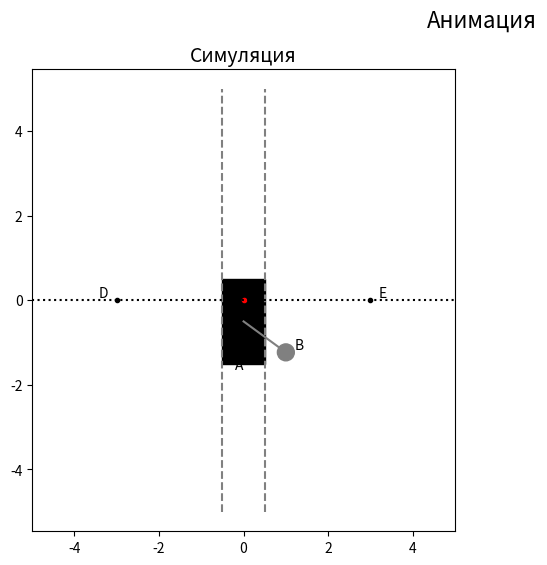

Here is the Python script that generated this plot:
import numpy as np
import matplotlib.pyplot as plt
from matplotlib.animation import FuncAnimation
from matplotlib.patches import Rectangle, Circle

# КОНФИГ
rect_width = 1       # Ширина прямоугольника
rect_length = 2      # Длина прямоугольника
circle_radius = 0.2  # Радиус круга
spring_distance = 3  # Расстояние до пружин
rod_length = 2       # Длина стержня

# Начальные позиции
AX = 0
AY = -0.5
BX = rod_length * np.sin(np.pi / 6)
BY = -(rod_length * np.cos(np.pi / 6) + AY)

# Начало построения графиков и анимации
fig = plt.figure(figsize=(12, 6))
plt.suptitle('Анимация', fontsize=16)

# Настройка оси для симуляции
ax_sim = fig.add_subplot(1, 2, 1)
ax_sim.axis("equal")
ax_sim.set_xlim(-spring_distance - rect_width - 1, spring_distance + rect_width + 1)
ax_sim.set_ylim(-spring_distance - rect_length - 1, spring_distance + rect_length + 1)
ax_sim.set_title('Симуляция', fontsize=14)

# Подготовка данных для окружения
wall_left_x = [-rect_width / 2, -rect_width / 2]
wall_right_x = [rect_width / 2, rect_width / 2]
wall_y = [ -spring_distance - rect_length, spring_distance + rect_length]

# Построение окружения
ax_sim.plot(0, 0, marker=".", color="red")  # Красная точка O
ax_sim.plot(wall_left_x, wall_y, linestyle='--', color="grey")  # Левая стена
ax_sim.plot(wall_right_x, wall_y, linestyle='--', color="grey")   # Правая стена

# Инициализация пружин с пустыми данными
spring_left, = ax_sim.plot([], [], color="grey")    # Левая пружина
spring_right, = ax_sim.plot([], [], color="grey")   # Правая пружина

# Соединения
ax_sim.plot(-spring_distance, 0, marker=".", color="black")  # Левое соединение
ax_sim.plot(spring_distance, 0, marker=".", color="black")   # Правое соединение
ax_sim.axhline(0, linestyle=':', color='k')                   # Горизонтальная пунктирная линия

# Создание прямоугольника и круга
rect = Rectangle((-rect_width / 2, AY - rect_length / 2), rect_width, rect_length, color="black")
circ = Circle((BX, BY), circle_radius, color="grey")

# Построение радиус-вектора точки B
radius_vector, = ax_sim.plot([AX, BX], [AY, BY], color="grey")

# Добавление патчей для прямоугольника и круга
ax_sim.add_patch(rect)
ax_sim.add_patch(circ)

# Добавление подписей к точкам, грузу и ползунку
ax_sim.text(-spring_distance - 0.2, 0, 'D', ha='right', va='bottom')
ax_sim.text(spring_distance + 0.2, 0, 'E', ha='left', va='bottom')
text_A = ax_sim.text(AX, AY - rect_length / 2 - 0.2, 'A', ha='right', va='bottom')
text_B = ax_sim.text(BX + 0.2, BY, 'B', ha='left', va='bottom')

# Функция для создания пружины
def spring(start, end, num_segments=12, amplitude=0.1):
    x_vals = np.linspace(start[0], end[0], num_segments)
    y_vals = np.linspace(start[1], end[1], num_segments)
    dist = np.sqrt((end[0] - start[0])**2 + (end[1] - start[1])**2)
    amp_factor = amplitude * (2 + 0.5 * dist)  # Изменение амплитуды пружины в зависимости от расстояния
    for i in range(1, num_segments, 2):
        y_vals[i] += amp_factor
    return x_vals, y_vals

# Функция для инициализации позиций
def init():
    rect.set_y(AY - rect_length / 2)
    circ.center = (BX, BY)
    radius_vector.set_data([AX, BX], [AY, BY])
    spring_left.set_data([], [])
    spring_right.set_data([], [])
    return rect, circ, radius_vector, spring_left, spring_right, text_A, text_B

# Функция для обновления позиций на каждом кадре анимации
def animate(i):
    t = np.linspace(0, 2 * np.pi, 500)[i]
    
    # Плавное движение прямоугольника (вверх-вниз по синусоиде)
    rect_y = 2 * np.sin(t)
    rect.set_y(rect_y - rect_length / 2)
    
    # Координата центра прямоугольника
    AX = 0
    AY = rect_y

    # Плавное вращение круга вокруг центра прямоугольника
    angle = t
    circ_x = AX + rod_length * np.cos(angle)
    circ_y = AY + rod_length * np.sin(angle)
    circ.center = (circ_x, circ_y)
    
    # Обновление радиус-вектора
    radius_vector.set_data([AX, circ_x], [AY, circ_y])
    
    # Обновление пружин с новыми координатами
    spring_left_x, spring_left_y = spring((-spring_distance, 0), (-rect_width / 2, rect_y), num_segments=12, amplitude=0.1)
    spring_right_x, spring_right_y = spring((spring_distance, 0), (rect_width / 2, rect_y), num_segments=12, amplitude=0.1)
    spring_left.set_data(spring_left_x, spring_left_y)
    spring_right.set_data(spring_right_x, spring_right_y)
    
    # Обновление подписей
    text_A.set_position((AX, AY - rect_length / 2 - 0.2))
    text_B.set_position((circ_x + 0.2, circ_y))
    
    return spring_left, spring_right, rect, radius_vector, circ, text_A, text_B

anim = FuncAnimation(
    fig, 
    animate, 
    init_func=init, 
    frames=len(np.linspace(0, 2 * np.pi, 500)), 
    blit=True, 
    interval=20,    # Интервал между кадрами в миллисекундах
    repeat=True
)

plt.show()
